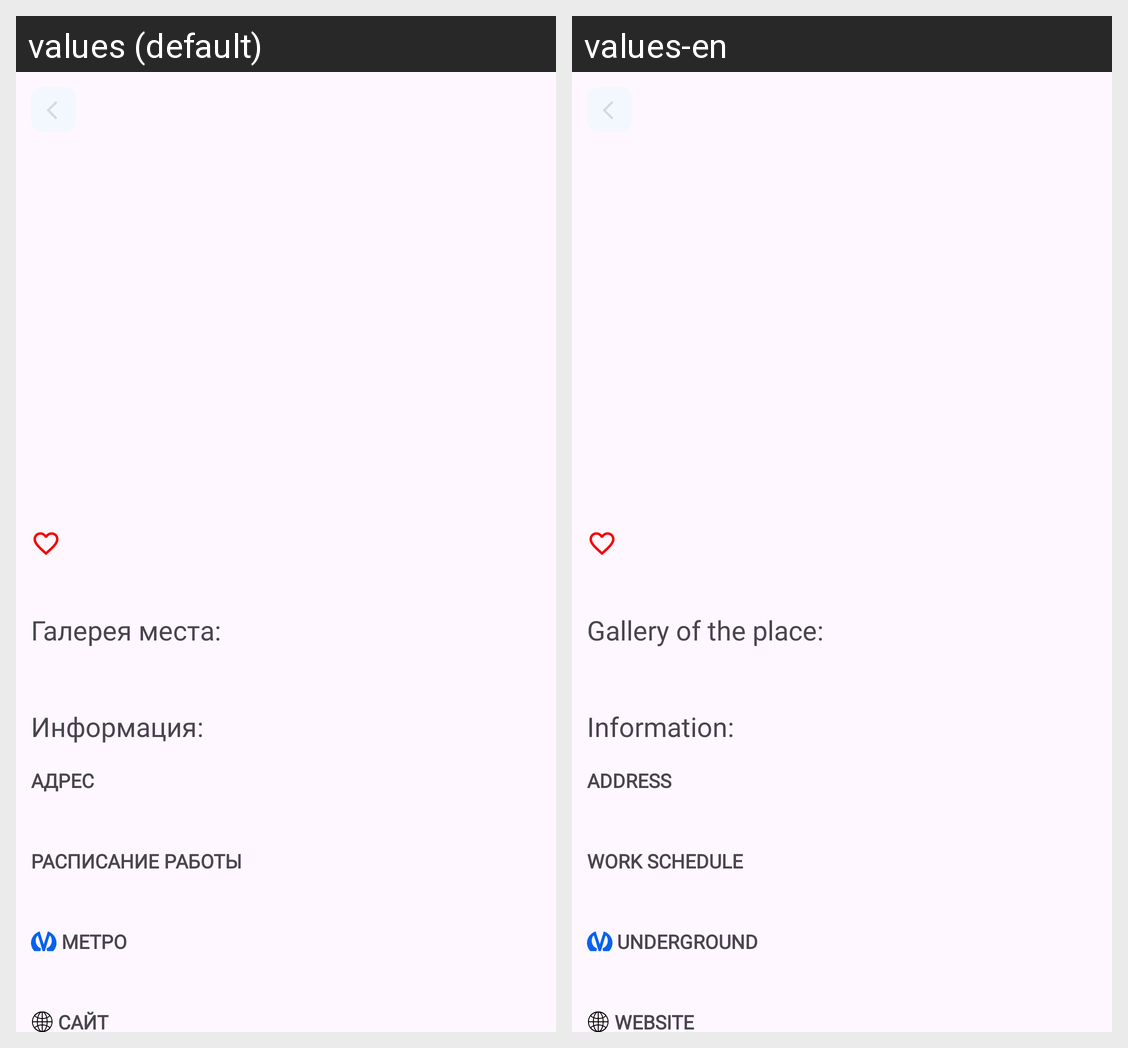

Strings drawn on this Android screen and how each of the app's shown locales translates them:
Android screen res/layout/fragment_description.xml rendered under 2 locales, left to right: values (default), values-en. Device: Nexus 5 (rendered at 1080×1920; each locale shown at half size, 540×960, under a caption strip naming it); theme Base.Theme.InterestingPlaces.
Strings drawn on this screen, with the default value and each locale's value (text and hints the layout hard-codes, and strings that could not be matched under every locale, appear in the picture but are not listed):

place_gallery
  values: Галерея места:
  values-en: Gallery of the place:

description_information
  values: Информация:
  values-en: Information:

address
  values: Адрес
  values-en: Address

site
  values: Сайт
  values-en: Website

timetable
  values: Расписание работы
  values-en: Work schedule

subway
  values: метро
  values-en: underground
